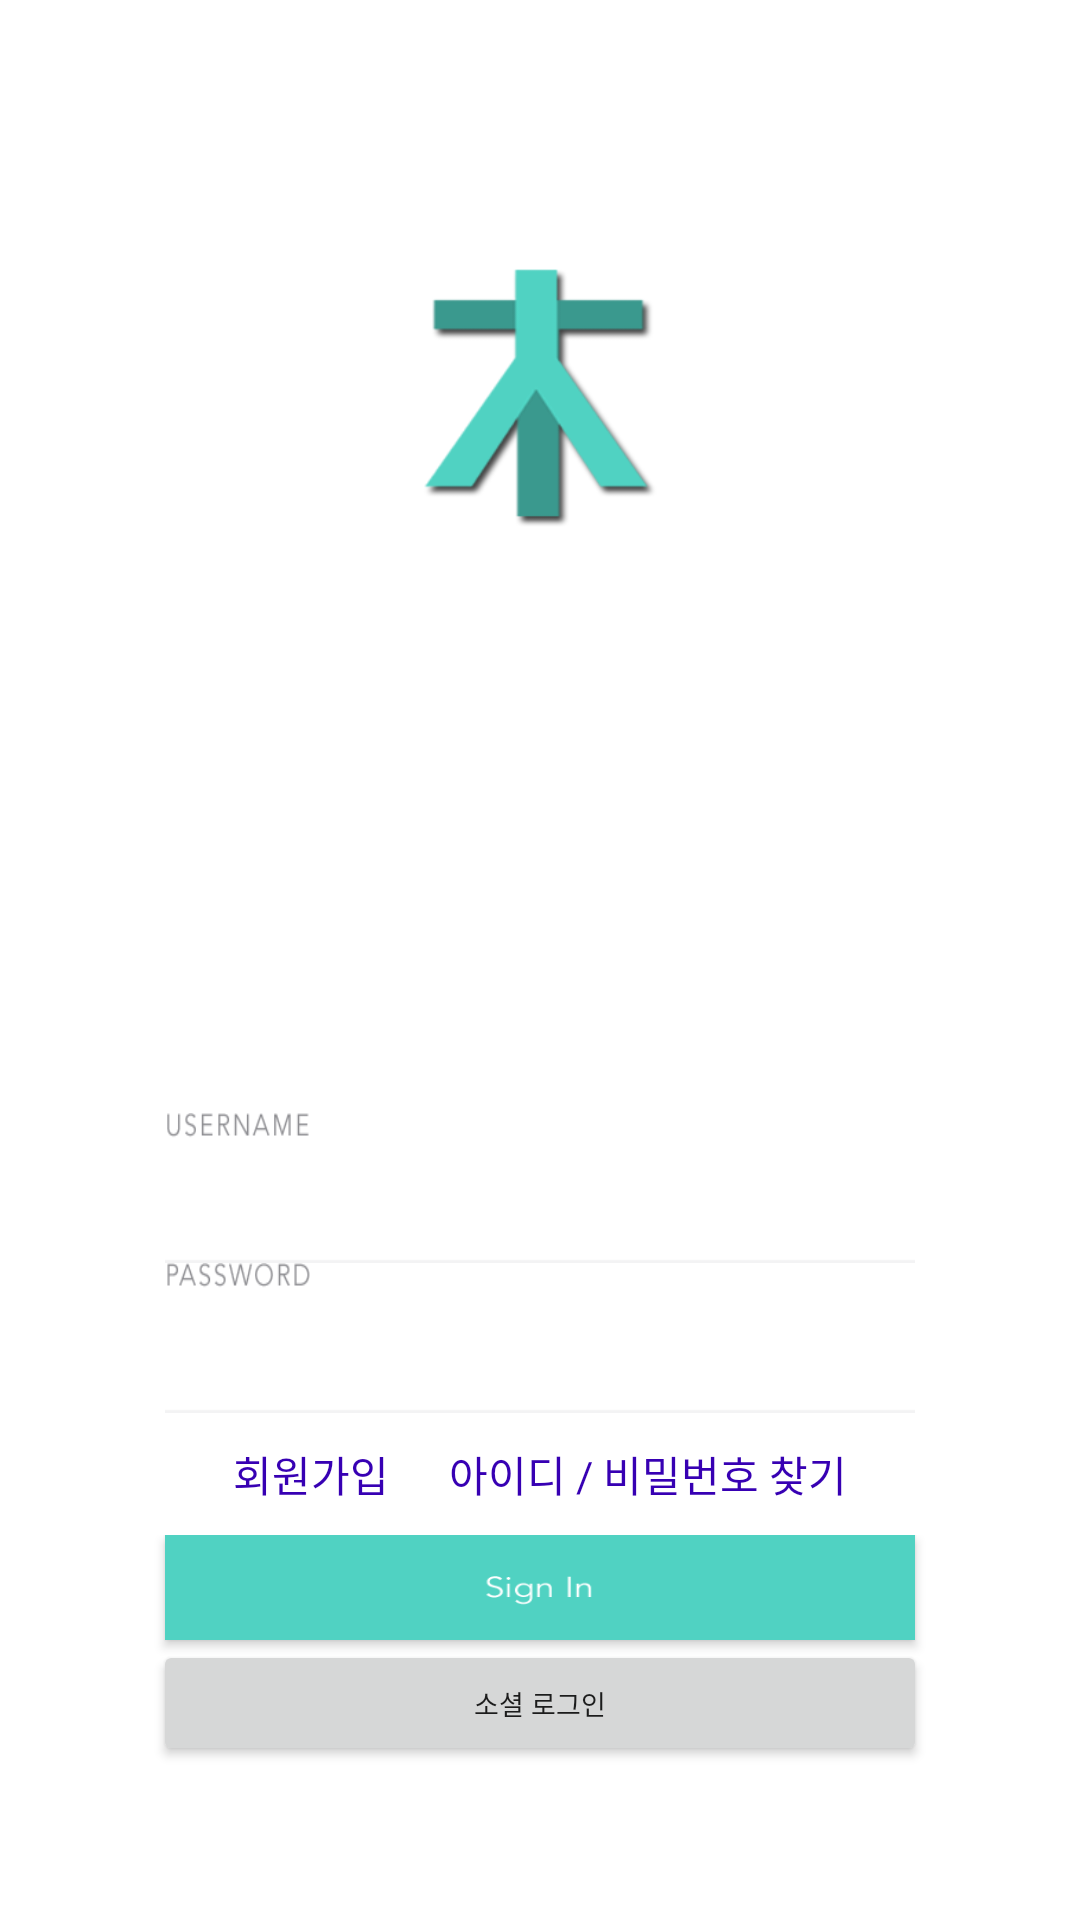

The Android layout XML behind this screen, and the referenced resources:
<!-- AndroidManifest.xml: application theme AppTheme -->
<!-- res/layout/login_interface.xml -->
<?xml version="1.0" encoding="utf-8"?>
<LinearLayout xmlns:android="http://schemas.android.com/apk/res/android"
    android:layout_width="match_parent"
    android:layout_height="match_parent"
    xmlns:tools="http://schemas.android.com/tools"
    android:orientation="vertical"
    android:gravity="center"
    android:background="@drawable/background"
    tools:context=".Login.LoginActivity">

    
    <LinearLayout
        android:layout_width="wrap_content"
        android:layout_height="wrap_content"
        android:gravity="center_horizontal"
        android:orientation="vertical"
        android:layout_marginBottom="190dp"
        android:layout_marginTop="30dp"
        >

        <ImageView
            android:layout_width="100dp"
            android:layout_height="100dp"
            android:background="@drawable/logo"
            android:layout_gravity="center_horizontal">

        </ImageView>
    </LinearLayout>

    
    <LinearLayout
        android:layout_width="wrap_content"
        android:layout_height="wrap_content"
        android:layout_marginLeft="50dp"
        android:layout_marginRight="50dp"
        android:orientation="vertical">

        <EditText
            android:background="@drawable/username"
            android:layout_gravity="center_horizontal"
            android:layout_width="250dp"
            android:layout_height="50dp"
            android:id="@+id/login_id_Et"
            android:paddingLeft="10dp"/>

        <EditText
            android:background="@drawable/password"
            android:layout_gravity="center_horizontal"
            android:layout_width="250dp"
            android:layout_height="50dp"
            android:inputType="textPassword"
            android:id="@+id/login_pw_Et"
            android:paddingLeft="10dp"/>
    </LinearLayout>

    
    <LinearLayout
        android:layout_width="wrap_content"
        android:layout_height="wrap_content"
        android:orientation="horizontal"
        android:gravity="center_horizontal"
        android:padding="10dp">

        <TextView
            android:layout_width="wrap_content"
            android:layout_height="wrap_content"
            android:text="회원가입"
            android:id="@+id/login_signUp_Btn"
            android:textColor="@color/colorPrimaryDark" />
        <TextView
            android:layout_width="wrap_content"
            android:layout_height="wrap_content"
            android:text="아이디 / 비밀번호 찾기"
            android:id="@+id/login_idpwfind_Btn"
            android:layout_marginLeft="20dp"
            android:textColor="@color/colorPrimaryDark" />
    </LinearLayout>

    
    <LinearLayout
        android:layout_width="wrap_content"
        android:layout_height="wrap_content"
        android:layout_marginLeft="50dp"
        android:layout_marginRight="50dp"
        android:orientation="vertical">

        <Button
            android:layout_gravity="center_horizontal"
            android:layout_width="250dp"
            android:layout_height="35dp"
            android:id="@+id/login_login_btn"
            android:background="@drawable/signin"
            />
        <Button
            android:layout_gravity="center_horizontal"
            android:layout_width="258dp"
            android:layout_height="42dp"
            android:text="소셜 로그인"
            android:textSize="9dp"/>
    </LinearLayout>

</LinearLayout>
<!-- resources referenced by this layout -->
<resources>
  <!-- drawable background: png bitmap (drawable, 1922 bytes) -->
  <!-- drawable logo: png bitmap (drawable, 14092 bytes) -->
  <!-- drawable password: png bitmap (drawable, 1842 bytes) -->
  <!-- drawable signin: png bitmap (drawable, 1520 bytes) -->
  <!-- drawable username: png bitmap (drawable, 1755 bytes) -->
  <style name="AppTheme" parent="Theme.AppCompat.Light.NoActionBar">
          
          <item name="colorPrimary">@color/colorPrimary</item>
          <item name="colorPrimaryDark">@color/colorPrimaryDark</item>
          <item name="colorAccent">@color/colorAccent</item>
      </style>
  <!-- not gathered from this repository: default colours our renderer supplied (Android Studio template values) -->
  <color name="colorPrimary">#FF6200EE</color>
  <color name="colorPrimaryDark">#FF3700B3</color>
  <color name="colorAccent">#FF03DAC5</color>
</resources>
